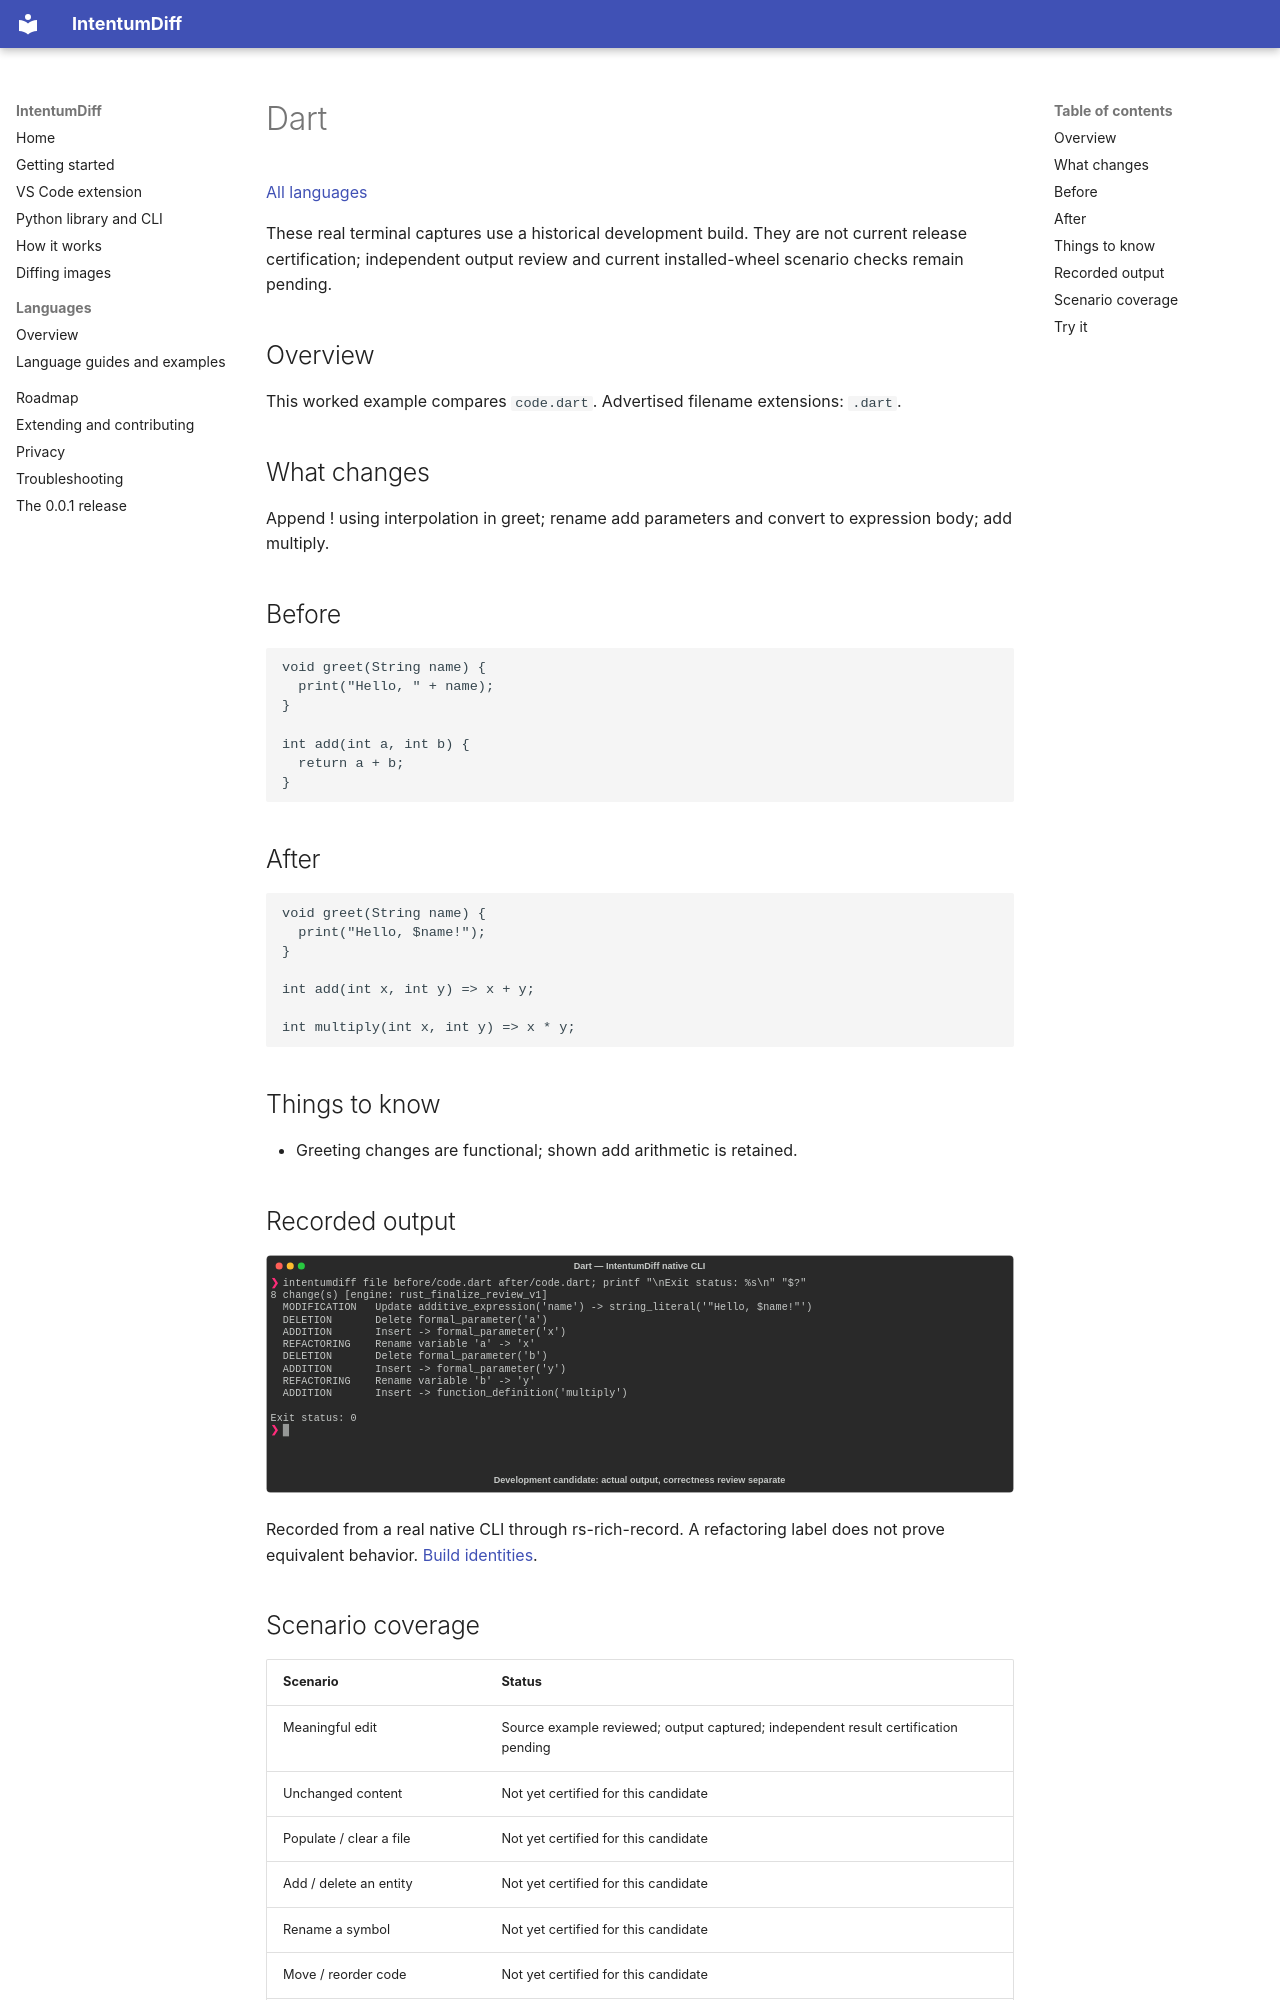

repository: buchochelliq-labs/intentumdiff-docs · page: languages/dart/index.html · generator: mkdocs

# Dart

[All languages](../gallery.md)

These real terminal captures use a historical development build. They are not current release certification; independent output review and current installed-wheel scenario checks remain pending.

## Overview

This worked example compares `code.dart`. Advertised filename extensions: `.dart`.

## What changes

Append ! using interpolation in greet; rename add parameters and convert to expression body; add multiply.

## Before

````text
void greet(String name) {
  print("Hello, " + name);
}

int add(int a, int b) {
  return a + b;
}
````

## After

````text
void greet(String name) {
  print("Hello, $name!");
}

int add(int x, int y) => x + y;

int multiply(int x, int y) => x * y;
````

## Things to know

- Greeting changes are functional; shown add arithmetic is retained.

## Recorded output

![Actual Dart terminal capture](meaningful-change.svg)

Recorded from a real native CLI through rs-rich-record. A refactoring label does not prove equivalent behavior. [Build identities](../provenance.md).
